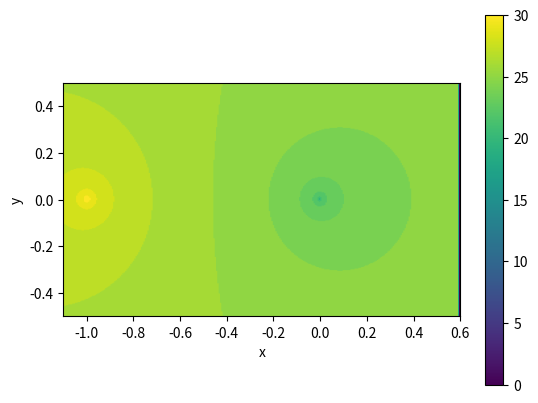

Here is the Python script that generated this plot: (Note: this script raises an exception after producing the figure.)
#Importamos os módulos e os comandos de Python necesarios:
import numpy as np
import sympy as sp
from sympy import Symbol, Derivative, simplify, lambdify
import matplotlib.pyplot as plt
import argparse

if __name__ == "__main__":
    ap = argparse.ArgumentParser()
    ap.add_argument("--example", default=None)
    ap.add_argument("--show", action="store_true")
    args = ap.parse_args()

#Definimos a función cuxas raíces queremos aproximar
z = Symbol('z')
f = z/(z**2+z)**(1/2)  # Función por defecto

#Definimos as derivadas da función
derf = Derivative(f, z, 1).doit()
der2f = Derivative(f, z, 2).doit()

#Método de Halley
g = simplify(z - (2*f*derf)/(2*derf**2 - f*der2f))

# Parámetros modificables
maxiter = 30
a, b, c, d = -1.1, 0.6, -0.5, 0.5
npuntos = 300

if args.example == "Ejemplo 1":
    f = z/(z**2+z)**(1/2)
    npuntos = 300; a, b, c, d = -1.1, 0.6, -0.5, 0.5
elif args.example == "Ejemplo 2":
    f = z**4 - 1  # Función clásica para fractales
    npuntos = 500; a, b, c, d = -1.5, 1.5, -1.5, 1.5
elif args.example == "Ejemplo 3":
    f = z**3 - 2*z + 2  # Función con comportamiento interesante
    npuntos = 600; a, b, c, d = -2.5, 2.5, -2.5, 2.5

# Resto del código (igual que Newton.py)
ff = lambdify(z, f, "numpy")
gg = lambdify(z, g, "numpy")
fractal = np.zeros((npuntos+1, npuntos+1))
tol = 1.0e-6

x = np.linspace(a, b, npuntos+1)
y = np.linspace(c, d, npuntos+1)

for i in range(0, npuntos):
    for j in range(0, npuntos):
        z_val = complex(x[i], y[j])
        n = 0
        while (n < maxiter and abs(ff(z_val)) > tol):
            if abs(gg(z_val)) < 1/tol:   
               z_val = gg(z_val)
               n = n+1
            else:
               break
        fractal[npuntos-j, i] = float(n)  

print(' ') 
print('MÉTODO DE HALLEY')       
print('A función utilizada é: f(z)=', f)
print('')
print('A súa primeira derivada é: f\'(z)=', derf)
print('A súa segunda derivada é: f\'\'(z)=', der2f)
print(' ')
print('A función do método de Halley é: g(z)=', g)
print(' ')

plt.imshow(fractal, cmap='viridis', extent=(a, b, c, d))
plt.colorbar()
plt.xlabel("x")
plt.ylabel("y")

plt.savefig('fractal_Halley.png', dpi=2000)
if args.show:
    plt.show()

# Generación de imagen con fórmulas
fig_formulas, ax_formulas = plt.subplots(figsize=(5.5, 3.8), facecolor='white')
ax_formulas.axis('off')
ax_formulas.set_xlim(0, 1)
ax_formulas.set_ylim(0, 1)

f_latex = sp.latex(f)
derf_latex = sp.latex(derf)
der2f_latex = sp.latex(der2f)
g_latex = sp.latex(g)

formulas_text = (
    r"$\mathbf{Método\ de\ Halley}$" "\n\n"
    r"$\mathbf{Función:}$" "\n"
    r"$f(z) = " + f_latex + r"$" "\n\n"
    r"$\mathbf{Primera\ derivada:}$" "\n"
    r"$f'(z) = " + derf_latex + r"$" "\n\n"
    r"$\mathbf{Segunda\ derivada:}$" "\n"
    r"$f''(z) = " + der2f_latex + r"$" "\n\n"
    r"$\mathbf{Iteración:}$" "\n"
    r"$g(z) = " + g_latex + r"$"
)

ax_formulas.text(0.5, 0.5, formulas_text, 
                 ha='center', va='center', 
                 fontsize=14, 
                 transform=ax_formulas.transAxes)

plt.subplots_adjust(left=0.05, right=0.95, top=0.95, bottom=0.05)
plt.savefig('formulas_Halley.png', dpi=300, bbox_inches='tight', pad_inches=0.1, facecolor='white')

plt.close(fig_formulas)
plt.close('all')
print('Imaxe de fórmulas gardada en: formulas_Halley.png')
